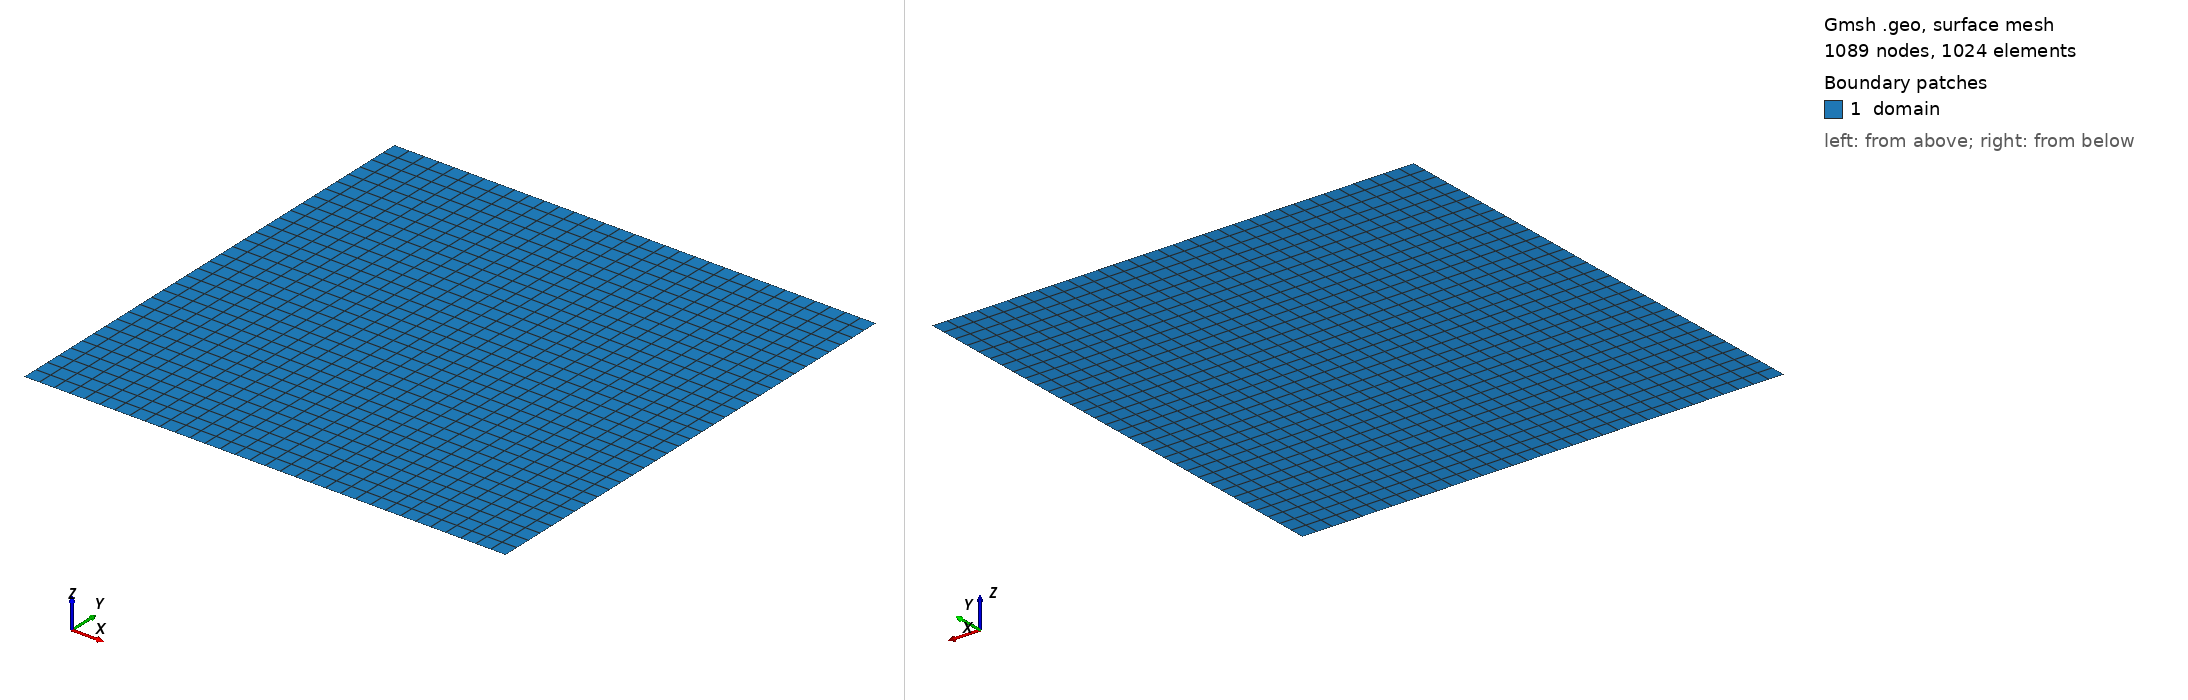

Gmsh geometry script, surface-meshed: 1089 nodes, 1024 surface elements. Boundary patches (legend numbers): 1 domain. Left view from above one corner, right view from below the opposite corner. Legend entries are the model's physical surfaces. The drawing asked Gmsh for element sizes between 1% and 20% of the model's largest extent; the script's own settings can give other sizes.

=== hexa_TFI_10x10.geo (drawn) ===
nelemx = 32;
nelemy = 32;
nelemz = 1;

xmin = -1;
xmax = 1;
ymin = 0;
ymax = 2;
gridsize = (xmax-xmin) / nelemx;

Point(1) = {xmin, ymin, 0};
Point(2) = {xmax, ymin, 0};
Point(3) = {xmax, ymax, 0};
Point(4) = {xmin, ymax, 0};

Line(1) = {1, 2};
Line(2) = {2, 3};
Line(3) = {3, 4};
Line(4) = {4, 1};


npx = nelemx + 1;
npy = nelemy + 1;

//Horizontal sides
Transfinite Line {1, 3} = npx; //Ceil((xmax-xmin)/gridsize) Using Progression 1;
//Vertical sides
Transfinite Line {4, -2} = npy Using Progression 1.0;


Line Loop(11) = {4, 1, 2, 3};
Plane Surface(12) = {11};

Transfinite Surface {12};
Recombine Surface {12};


//-------------------------------------------------------------------------------
//Boundary tagging
//-------------------------------------------------------------------------------
// At this level, Gmsh knows everything to display the rectangular surface 1 and
// to mesh it. An optional step is needed if we want to group elementary
// geometrical entities into more meaningful groups, e.g. to define some
// mathematical ("domain", "boundary"), functional ("left wing", "fuselage") or
// material ("steel", "carbon") properties.
//
// Such groups are called "Physical Groups" in Gmsh. By default, if physical
// groups are defined, Gmsh will export in output files only mesh elements that
// belong to at least one physical group. (To force Gmsh to save all elements,
// whether they belong to physical groups or not, set `Mesh.SaveAll=1;', or
// specify `-save_all' on the command line.) Physical groups are also identified
// by tags, i.e. strictly positive integers, that should be unique per dimension
// (0D, 1D, 2D or 3D). Physical groups can also be given names.
//
// Here we define a physical curve that groups the left, bottom and right curves
// in a single group (with prescribed tag 5); and a physical surface with name
// "My surface" (with an automatic tag) containing the geometrical surface 1:
//
Physical Point("boundary",   1) = {1, 2, 3, 4};
//Physical Curve("solid",  2) = {3};
Physical Curve("solid",  3) = {1, 2, 3, 4};
Physical Surface("domain") = {12};
